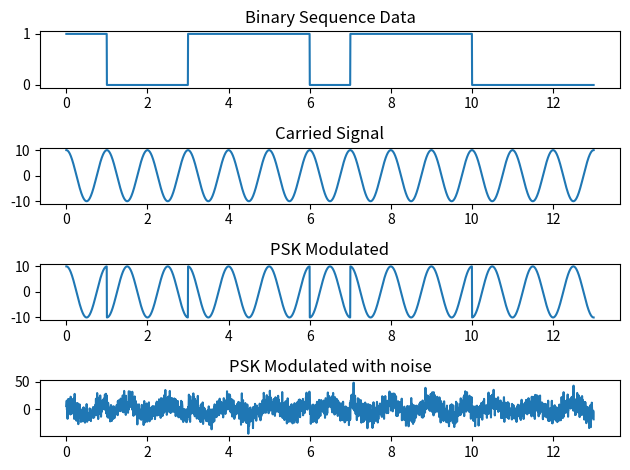

The matplotlib source for this figure:
# %%
#import
import matplotlib.pyplot as plt
import numpy as np

# %%
#create information data
data = np.array([1, 0, 0, 1,1,1, 0,1,1,1,0,0,0])

bit_duration = 1
freq = 1/bit_duration  # carrier frequency

samples_per_bit = 200   
n_samples = data.size * samples_per_bit # total samples

time = np.linspace(0, data.size, n_samples) # create time domain

A = 10; #amplitude carrier signal

mul = 10

# %%
#binary seq
bnr_seq = np.repeat(data, samples_per_bit)
# carry signal
carrier_signal_1 = A*np.cos(2*np.pi * freq * time)
carrier_signal_2 = A*np.cos(2*np.pi * freq * time + np.pi)

#psk modulation
phase = np.pi*bnr_seq + np.pi # +180degree if 0 else +360deg
psk = A*np.cos(2*np.pi * freq * time + phase)
#noise 

N0 = 2  #variance
noise = 10 * np.sqrt(N0/2) * np.random.randn(n_samples) 
#r: psk with noise
r = psk + noise

# %%
#plot 
plt.subplot(4, 1, 1)
plt.plot(time, bnr_seq)
plt.title("Binary Sequence Data")

plt.subplot(4, 1, 2)
plt.plot(time, carrier_signal_1)
plt.title("Carried Signal")


plt.subplot(4, 1, 3)
plt.plot(time, psk)
plt.title("PSK Modulated")

plt.subplot(4, 1, 4)
plt.plot(time, r)
plt.title("PSK Modulated with noise")

plt.tight_layout()

plt.show()

# %%
def ML_criterion(received_signal, carrier, i):
    decision_variable = np.sum(received_signal[i*samples_per_bit : (i+1)*samples_per_bit] * carrier[i*samples_per_bit : (i+1)*samples_per_bit])
    energy = np.sum(carrier[i*samples_per_bit : (i+1)*samples_per_bit]*carrier[i*samples_per_bit : (i+1)*samples_per_bit])
    sr = decision_variable - energy/2
    return sr

# %%
def PSKdemod(received_signal):
    bitstream =[]
    i = 0
    for i in range(0 ,len(data)):
        if (ML_criterion(received_signal, carrier_signal_1, i) > ML_criterion(received_signal, carrier_signal_2, i)):
            bitstream.append(1)
        else: 
            bitstream.append(0)
    return bitstream

# %%
#demodulate without noise
demodulated_data = np.asarray(PSKdemod(psk))
print(data)
print(demodulated_data)
print("demodulate without noise")
error = np.sum(np.abs(data - demodulated_data)) / data.size
print("error: %5.2f%%" % (error*100))

# %%
#demodulate with noise
demodulated_data = np.asarray(PSKdemod(r))
print(data)
print(demodulated_data)
print("demodulate with noise")
error = np.sum(np.abs(data - demodulated_data)) / data.size
print("error: %5.2f%%" % (error*100))


